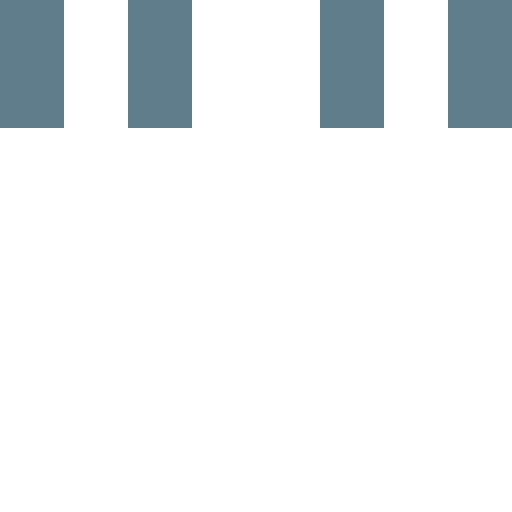
t = 0.00 s
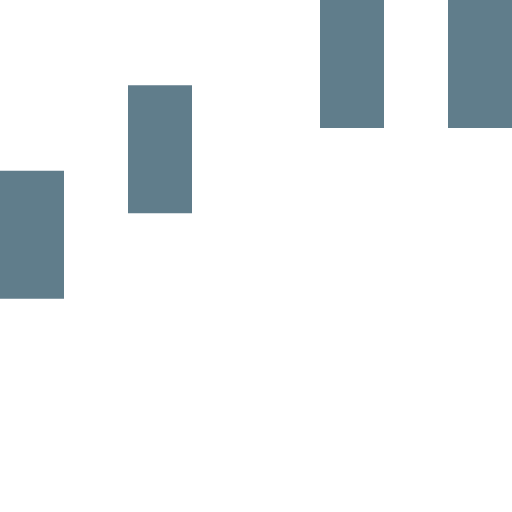
t = 0.20 s
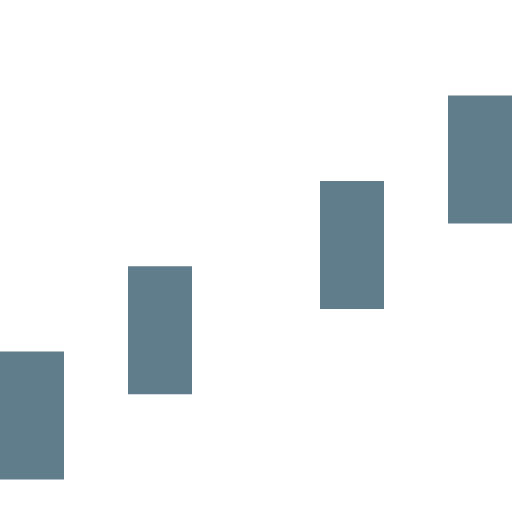
t = 0.41 s
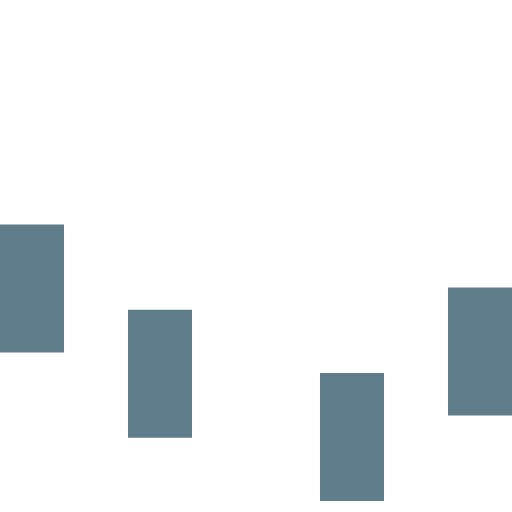
t = 0.64 s
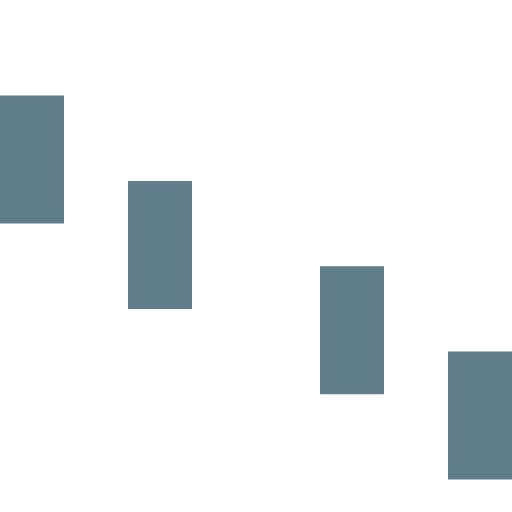
t = 0.79 s
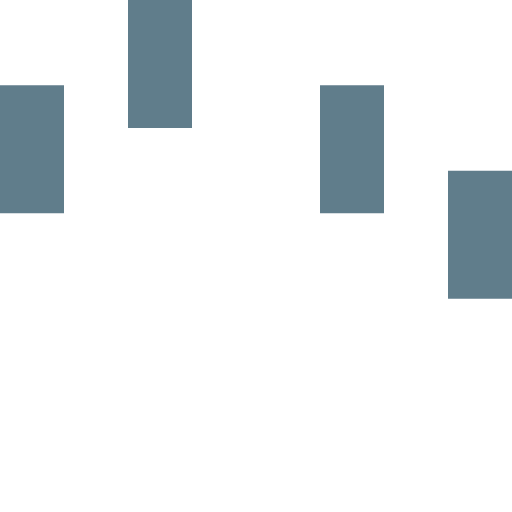
t = 1.00 s

The animated SVG that drew these frames (rendered in a browser with its animation timeline set to each time). Animation: 4 SMIL elements (animateTransform=4); one cycle of 1.20 s, repeats indefinitely.

<svg xmlns="http://www.w3.org/2000/svg" width="40" height="40" viewBox="0 0 40 40"><path fill="#607d8b" d="M0 0h5v10H0z"><animateTransform attributeType="xml" attributeName="transform" type="translate" values="0 0; 0 30; 0 0" begin="0" dur="0.9s" repeatCount="indefinite"/></path><path fill="#607d8b" d="M10 0h5v10h-5z"><animateTransform attributeType="xml" attributeName="transform" type="translate" values="0 0; 0 30; 0 0" begin="0.1s" dur="0.9s" repeatCount="indefinite"/></path><path fill="#607d8b" d="M25 0h5v10h-5z"><animateTransform attributeType="xml" attributeName="transform" type="translate" values="0 0; 0 30; 0 0" begin="0.2s" dur="0.9s" repeatCount="indefinite"/></path><path fill="#607d8b" d="M35 0h5v10h-5z"><animateTransform attributeType="xml" attributeName="transform" type="translate" values="0 0; 0 30; 0 0" begin="0.3s" dur="0.9s" repeatCount="indefinite"/></path></svg>